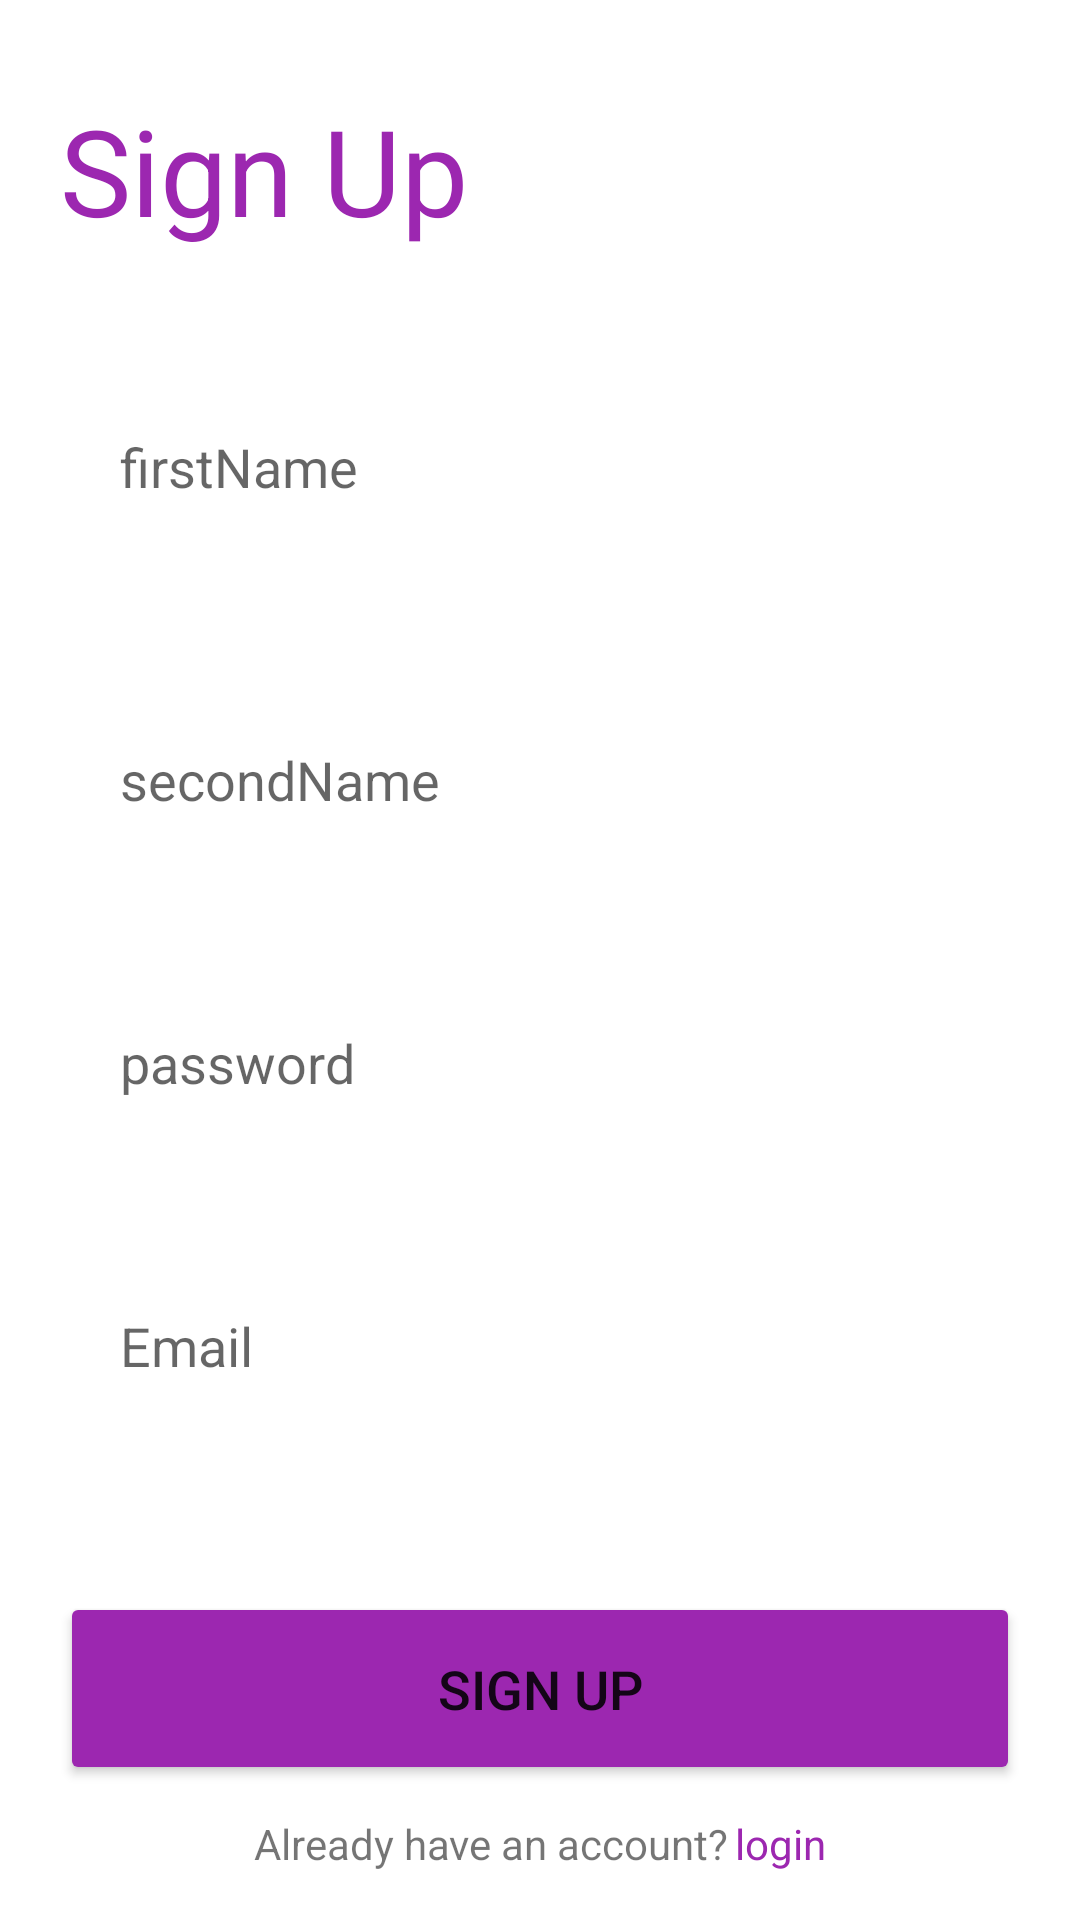

Reconstruct the res/layout file that produces this screen, plus the resources it refers to.
<!-- AndroidManifest.xml: application theme Theme.Pushass -->
<!-- res/layout/activity_main.xml -->
<?xml version="1.0" encoding="utf-8"?>
<androidx.constraintlayout.widget.ConstraintLayout xmlns:android="http://schemas.android.com/apk/res/android"
    xmlns:app="http://schemas.android.com/apk/res-auto"
    xmlns:tools="http://schemas.android.com/tools"
    android:layout_width="match_parent"
    android:layout_height="match_parent"
    tools:context=".MainActivity">

    <LinearLayout
        android:layout_width="match_parent"
        android:layout_height="match_parent"
        android:layout_marginTop="30dp"
        app:layout_constraintBottom_toBottomOf="parent"
        app:layout_constraintEnd_toEndOf="parent"
        app:layout_constraintStart_toStartOf="parent"
        app:layout_constraintTop_toTopOf="parent"
        android:orientation="vertical">

        <LinearLayout
            android:layout_width="match_parent"
            android:layout_height="wrap_content">

            <TextView
                android:layout_width="wrap_content"
                android:layout_height="wrap_content"
                android:text="Sign Up "
                android:layout_marginLeft="20dp"
                android:textColor="#9C27B0"
                android:textSize="40dp"
                />

        </LinearLayout>


        <EditText
            android:id="@+id/firstName"
            android:layout_width="match_parent"
            android:layout_height="wrap_content"
            android:layout_marginLeft="20dp"
            android:layout_marginTop="40dp"
            android:layout_marginRight="20dp"
            android:background="@drawable/box"
            android:ems="10"
            android:hint="firstName"
            android:inputType="textPersonName"
            android:padding="20dp" />

        <EditText
            android:id="@+id/secondName"
            android:layout_width="match_parent"
            android:layout_height="wrap_content"
            android:ems="10"
            android:padding="20dp"
            android:background="@drawable/box"
            android:layout_marginTop="40dp"
            android:layout_marginLeft="20dp"
            android:layout_marginRight="20dp"
            android:inputType="textPersonName"
            android:hint="secondName" />



        <EditText
            android:id="@+id/passw"
            android:layout_width="match_parent"
            android:layout_height="wrap_content"
            android:ems="10"
            android:padding="20dp"
            android:background="@drawable/box"
            android:layout_marginTop="30dp"
            android:layout_marginLeft="20dp"
            android:layout_marginRight="20dp"
            android:inputType="number"
            android:hint="password" />


        <EditText
            android:id="@+id/Email"
            android:layout_width="match_parent"
            android:layout_height="wrap_content"
            android:ems="10"
            android:padding="20dp"
            android:background="@drawable/box"
            android:layout_marginTop="30dp"
            android:layout_marginLeft="20dp"
            android:layout_marginRight="20dp"
            android:inputType="text"
            android:hint="Email" />

        <Button
            android:id="@+id/signup"
            android:layout_width="match_parent"
            android:layout_height="wrap_content"
            android:layout_gravity="center"
            android:layout_marginLeft="20dp"
            android:padding="20dp"
            android:text="Sign Up"
            android:backgroundTint="#9C27B0"
            android:textSize="18dp"
            android:layout_marginRight="20dp"
            android:layout_marginTop="50dp"
            />
        <LinearLayout
            android:layout_width="match_parent"
            android:layout_height="wrap_content"
            android:gravity="center"
            android:layout_marginTop="10dp">

            <TextView
                android:id="@+id/already"
                android:layout_width="wrap_content"
                android:layout_height="wrap_content"
                android:text="Already have an account?"
                android:textSize="14sp" />



            <TextView
                android:id="@+id/log"
                android:layout_width="wrap_content"
                android:layout_height="wrap_content"
                android:text="login"
                android:textSize="14sp"
                android:textColor="#9C27B0"
                android:layout_marginLeft="2dp"
                android:layout_marginStart="2dp" />


        </LinearLayout>
    </LinearLayout>

</androidx.constraintlayout.widget.ConstraintLayout>
<!-- resources referenced by this layout -->
<resources>
  <style name="Theme.Pushass" parent="Theme.MaterialComponents.DayNight.DarkActionBar">
          
          <item name="colorPrimary">@color/purple_500</item>
          <item name="colorPrimaryVariant">@color/purple_700</item>
          <item name="colorOnPrimary">@color/white</item>
          
          <item name="colorSecondary">@color/teal_200</item>
          <item name="colorSecondaryVariant">@color/teal_700</item>
          <item name="colorOnSecondary">@color/black</item>
          
          <item name="android:statusBarColor" tools:targetApi="l">?attr/colorPrimaryVariant</item>
          
      </style>
  <!-- not gathered from this repository: default colours our renderer supplied (Android Studio template values) -->
  <color name="purple_500">#FF6200EE</color>
  <color name="purple_700">#FF3700B3</color>
  <color name="teal_200">#FF03DAC5</color>
  <color name="teal_700">#FF018786</color>
  <color name="black">#FF000000</color>
  <color name="white">#FFFFFFFF</color>
</resources>
